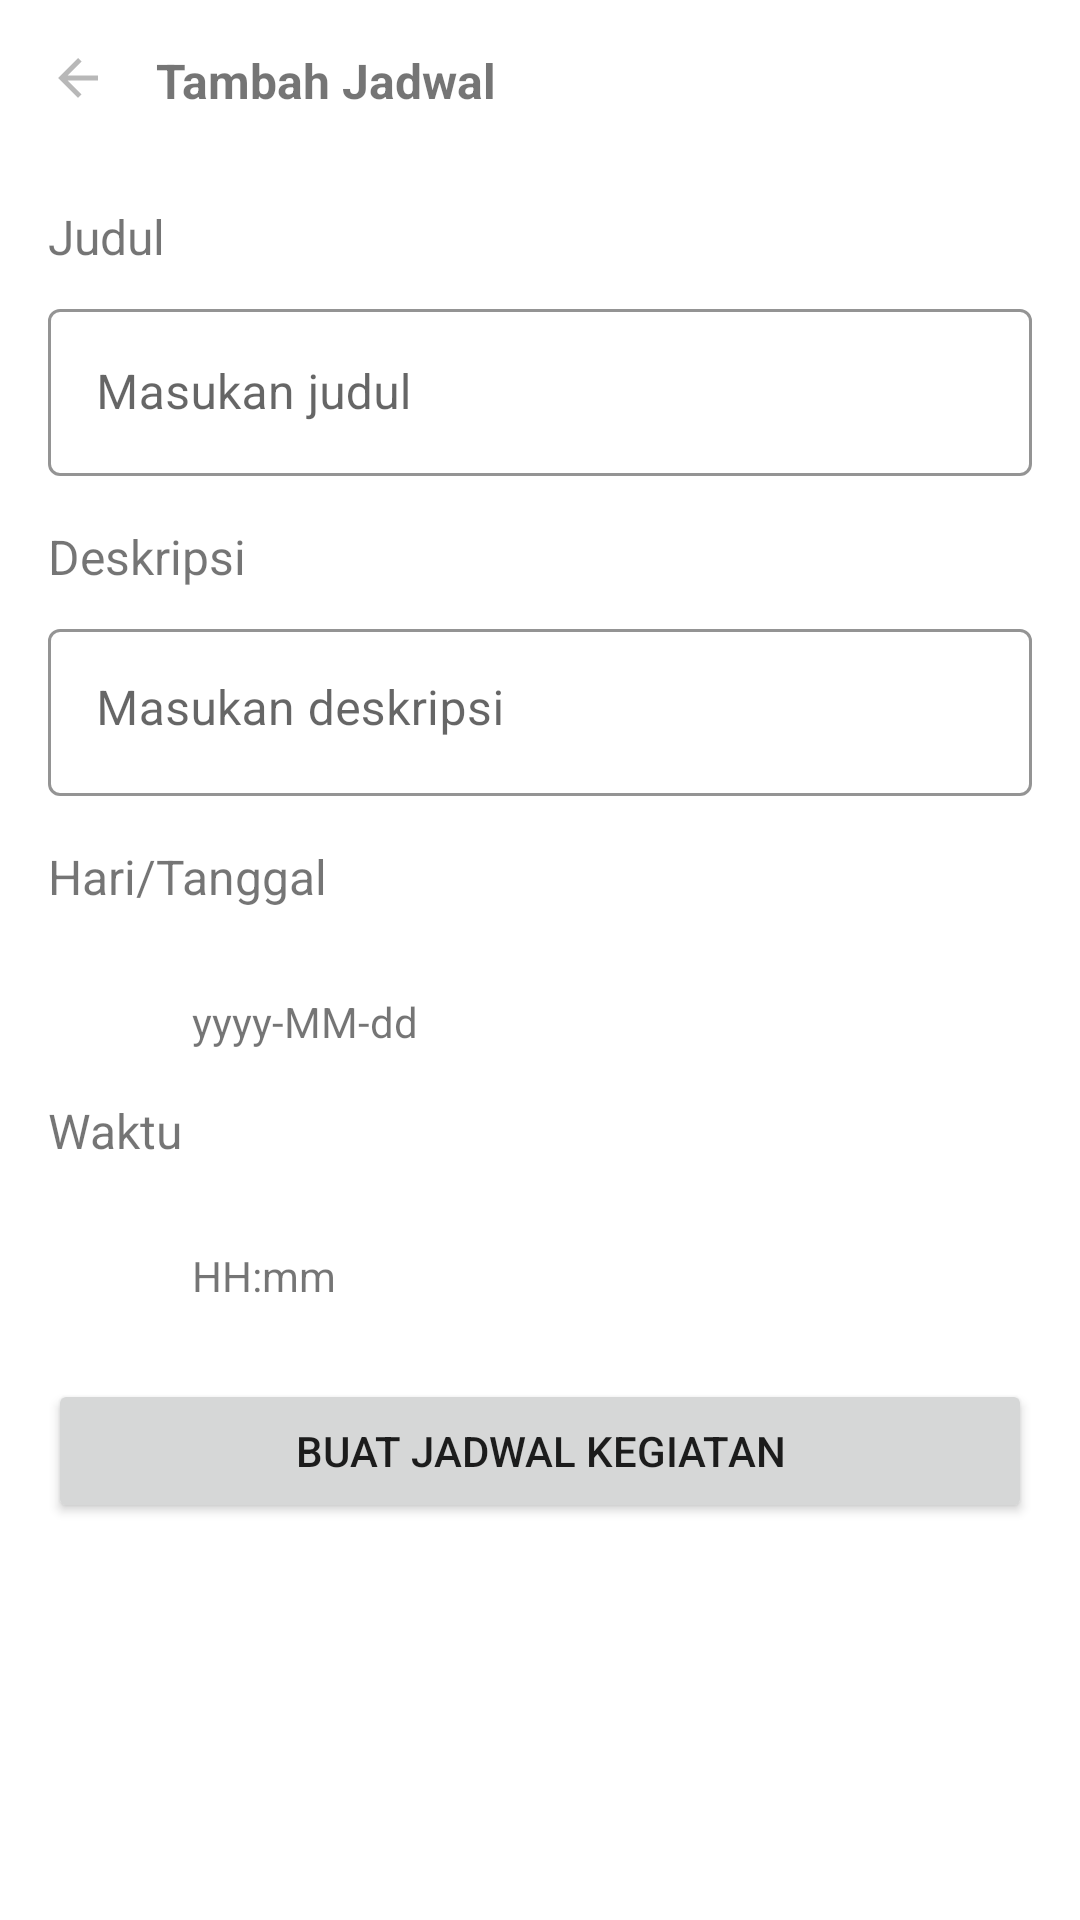

Reconstruct the res/layout file that produces this screen, plus the resources it refers to.
<!-- AndroidManifest.xml: application theme Theme.HiParent -->
<!-- res/layout/activity_add_alarm.xml -->
<?xml version="1.0" encoding="utf-8"?>
<androidx.core.widget.NestedScrollView xmlns:android="http://schemas.android.com/apk/res/android"
    xmlns:app="http://schemas.android.com/apk/res-auto"
    xmlns:tools="http://schemas.android.com/tools"
    android:layout_width="match_parent"
    android:layout_height="match_parent">
    <androidx.constraintlayout.widget.ConstraintLayout
        android:layout_width="match_parent"
        android:layout_height="match_parent"
        android:theme="@style/Theme.HiParent"
        tools:context=".ui.forum.add.home.add.AddAlarmActivity">

        <ProgressBar
            android:id="@+id/pb_add_alarm"
            style="?android:progressBarStyle"
            android:layout_width="wrap_content"
            android:layout_height="wrap_content"
            app:layout_constraintBottom_toBottomOf="parent"
            app:layout_constraintEnd_toEndOf="parent"
            app:layout_constraintStart_toStartOf="parent"
            app:layout_constraintTop_toTopOf="parent" />

        <ImageView
            android:id="@+id/iv_back"
            android:layout_width="20dp"
            android:layout_height="20dp"
            android:layout_marginStart="16dp"
            android:layout_marginTop="16dp"
            android:clickable="true"
            android:contentDescription="@string/iv_back_to_login"
            android:focusable="true"
            android:src="@drawable/ic_baseline_arrow_back_24"
            app:layout_constraintStart_toStartOf="parent"
            app:layout_constraintTop_toTopOf="parent"
            app:tint="@color/gray" />

        <TextView
            android:id="@+id/tv_activity_title"
            android:layout_width="wrap_content"
            android:layout_height="wrap_content"
            android:layout_marginStart="16dp"
            android:layout_marginTop="16dp"
            android:text="@string/add_schedule_title"
            android:textSize="16sp"
            android:textStyle="bold"
            app:layout_constraintStart_toEndOf="@+id/iv_back"
            app:layout_constraintTop_toTopOf="parent" />

        <TextView
            android:id="@+id/tv_title"
            android:layout_width="wrap_content"
            android:layout_height="wrap_content"
            android:layout_marginStart="16dp"
            android:layout_marginTop="32dp"
            android:text="@string/title"
            android:textSize="16sp"
            app:layout_constraintStart_toStartOf="parent"
            app:layout_constraintTop_toBottomOf="@+id/iv_back" />

        <com.google.android.material.textfield.TextInputLayout
            android:id="@+id/etl_title"
            style="@style/Widget.MaterialComponents.TextInputLayout.OutlinedBox"
            android:layout_width="0dp"
            android:layout_height="wrap_content"
            android:layout_marginStart="16dp"
            android:layout_marginTop="8dp"
            android:layout_marginEnd="16dp"
            android:hint="@string/input_title"
            app:boxStrokeColor="?attr/etl_stroke"
            app:layout_constraintEnd_toEndOf="parent"
            app:layout_constraintStart_toStartOf="parent"
            app:layout_constraintTop_toBottomOf="@+id/tv_title">

            <com.google.android.material.textfield.TextInputEditText
                android:id="@+id/et_title"
                android:layout_width="match_parent"
                android:layout_height="wrap_content"
                android:ems="10"
                android:inputType="text"
                tools:ignore="SpeakableTextPresentCheck" />
        </com.google.android.material.textfield.TextInputLayout>

        <TextView
            android:id="@+id/tv_desc"
            android:layout_width="wrap_content"
            android:layout_height="wrap_content"
            android:text="@string/desc"
            android:textSize="16sp"
            android:layout_marginStart="16dp"
            android:layout_marginTop="16dp"
            app:layout_constraintStart_toStartOf="parent"
            app:layout_constraintTop_toBottomOf="@+id/etl_title" />

        <com.google.android.material.textfield.TextInputLayout
            android:id="@+id/etl_desc"
            style="@style/Widget.MaterialComponents.TextInputLayout.OutlinedBox"
            android:layout_width="0dp"
            android:layout_height="wrap_content"
            android:layout_marginStart="16dp"
            android:layout_marginTop="8dp"
            android:layout_marginEnd="16dp"
            android:hint="@string/input_desc"
            app:boxStrokeColor="?attr/etl_stroke"
            app:layout_constraintEnd_toEndOf="parent"
            app:layout_constraintStart_toStartOf="parent"
            app:layout_constraintTop_toBottomOf="@+id/tv_desc">

            <com.google.android.material.textfield.TextInputEditText
                android:id="@+id/et_desc"
                android:layout_width="match_parent"
                android:layout_height="wrap_content"
                android:ems="10"
                android:gravity="top|start"
                android:inputType="textMultiLine|textNoSuggestions"
                tools:ignore="SpeakableTextPresentCheck" />
        </com.google.android.material.textfield.TextInputLayout>


        <TextView
            android:id="@+id/tv_date"
            android:layout_width="wrap_content"
            android:layout_height="wrap_content"
            android:layout_marginStart="16dp"
            android:layout_marginTop="16dp"
            android:text="@string/day"
            android:textSize="16sp"
            app:layout_constraintStart_toStartOf="parent"
            app:layout_constraintTop_toBottomOf="@id/etl_desc" />

        <ImageView
            android:id="@+id/iv_date"
            android:layout_width="40dp"
            android:layout_height="40dp"
            android:layout_marginStart="16dp"
            android:layout_marginTop="16dp"
            android:contentDescription="@string/illustration"
            app:layout_constraintStart_toStartOf="parent"
            app:layout_constraintTop_toBottomOf="@+id/tv_date"
            android:src="@drawable/ic_baseline_calendar_month_24"
            app:tint="@color/pink" />

        <TextView
            android:id="@+id/tv_date_text"
            android:layout_width="wrap_content"
            android:layout_height="wrap_content"
            android:layout_marginStart="8dp"
            android:layout_marginTop="28dp"
            android:text="@string/date_fake"
            app:layout_constraintStart_toEndOf="@+id/iv_date"
            app:layout_constraintTop_toBottomOf="@id/tv_date" />

        <TextView
            android:id="@+id/tv_time"
            android:layout_width="wrap_content"
            android:layout_height="wrap_content"
            android:layout_marginStart="16dp"
            android:layout_marginTop="16dp"
            android:text="@string/date"
            android:textSize="16sp"
            app:layout_constraintStart_toStartOf="parent"
            app:layout_constraintTop_toBottomOf="@id/tv_date_text" />

        <ImageView
            android:id="@+id/iv_time"
            android:layout_width="40dp"
            android:layout_height="40dp"
            android:layout_marginStart="16dp"
            android:layout_marginTop="16dp"
            android:contentDescription="@string/illustration"
            app:layout_constraintStart_toStartOf="parent"
            app:layout_constraintTop_toBottomOf="@+id/tv_time"
            android:src="@drawable/ic_baseline_access_time_24"
            app:tint="@color/pink" />

        <TextView
            android:id="@+id/tv_time_text"
            android:layout_width="wrap_content"
            android:layout_height="wrap_content"
            android:layout_marginStart="8dp"
            android:layout_marginTop="28dp"
            android:text="@string/time_fake"
            app:layout_constraintStart_toEndOf="@+id/iv_time"
            app:layout_constraintTop_toBottomOf="@id/tv_time" />

        <Button
            android:id="@+id/btn_add_alarm"
            android:layout_width="match_parent"
            android:layout_height="wrap_content"
            android:layout_marginStart="16dp"
            android:layout_marginTop="16dp"
            android:layout_marginEnd="16dp"
            android:text="@string/create_alarm"
            app:layout_constraintEnd_toEndOf="parent"
            app:layout_constraintStart_toStartOf="parent"
            app:layout_constraintTop_toBottomOf="@id/iv_time" />

    </androidx.constraintlayout.widget.ConstraintLayout>
</androidx.core.widget.NestedScrollView>
<!-- resources referenced by this layout -->
<resources>
  <color name="gray">#B8B8B8</color>
  <color name="pink">#FF9494</color>
  <!-- drawable ic_baseline_arrow_back_24 (drawable) -->
  <vector android:autoMirrored="true" android:height="30dp"
      android:tint="@color/white_tint" android:viewportHeight="24"
      android:viewportWidth="24" android:width="30dp" xmlns:android="http://schemas.android.com/apk/res/android">
      <path android:fillColor="@android:color/white" android:pathData="M20,11H7.83l5.59,-5.59L12,4l-8,8 8,8 1.41,-1.41L7.83,13H20v-2z"/>
  </vector>
  <string name="add_schedule_title">Tambah Jadwal</string>
  <string name="create_alarm">Buat jadwal kegiatan</string>
  <string name="date">Waktu</string>
  <string name="date_fake">yyyy-MM-dd</string>
  <string name="day">Hari/Tanggal</string>
  <string name="desc">Deskripsi</string>
  <string name="illustration">illustrasi</string>
  <string name="input_desc">Masukan deskripsi</string>
  <string name="input_title">Masukan judul</string>
  <string name="iv_back_to_login">iv_back_to_login</string>
  <string name="time_fake">HH:mm</string>
  <string name="title">Judul</string>
  <style name="Theme.HiParent" parent="Theme.MaterialComponents.DayNight.DarkActionBar">
          
          <item name="colorPrimary">@color/pink</item>
          <item name="colorPrimaryVariant">@color/purple_700</item>
          <item name="colorOnPrimary">@color/white</item>
          
          <item name="colorSecondary">@color/light_pink</item>
          <item name="colorSecondaryVariant">@color/teal_700</item>
          <item name="colorOnSecondary">@color/pink</item>
          
          <item name="android:statusBarColor">?attr/colorPrimaryVariant</item>
          
          <item name="bg">@color/white</item>
          <item name="etl_bg">@color/light_pink</item>
          <item name="et_bg">@color/white</item>
          <item name="cv">@color/light_pink</item>
          <item name="etl_stroke">@color/light_pink</item>
  
          
          <item name="android:windowActivityTransitions">true</item>
          <item name="android:windowEnterTransition">@android:transition/fade</item>
          <item name="android:windowExitTransition">@android:transition/slide_top</item>
      </style>
  <color name="white_tint">#FFF5E4</color>
  <color name="purple_700">#FF3700B3</color>
  <color name="white">#FFFFFFFF</color>
  <color name="light_pink">#FFD1D1</color>
  <color name="teal_700">#FF018786</color>
</resources>
